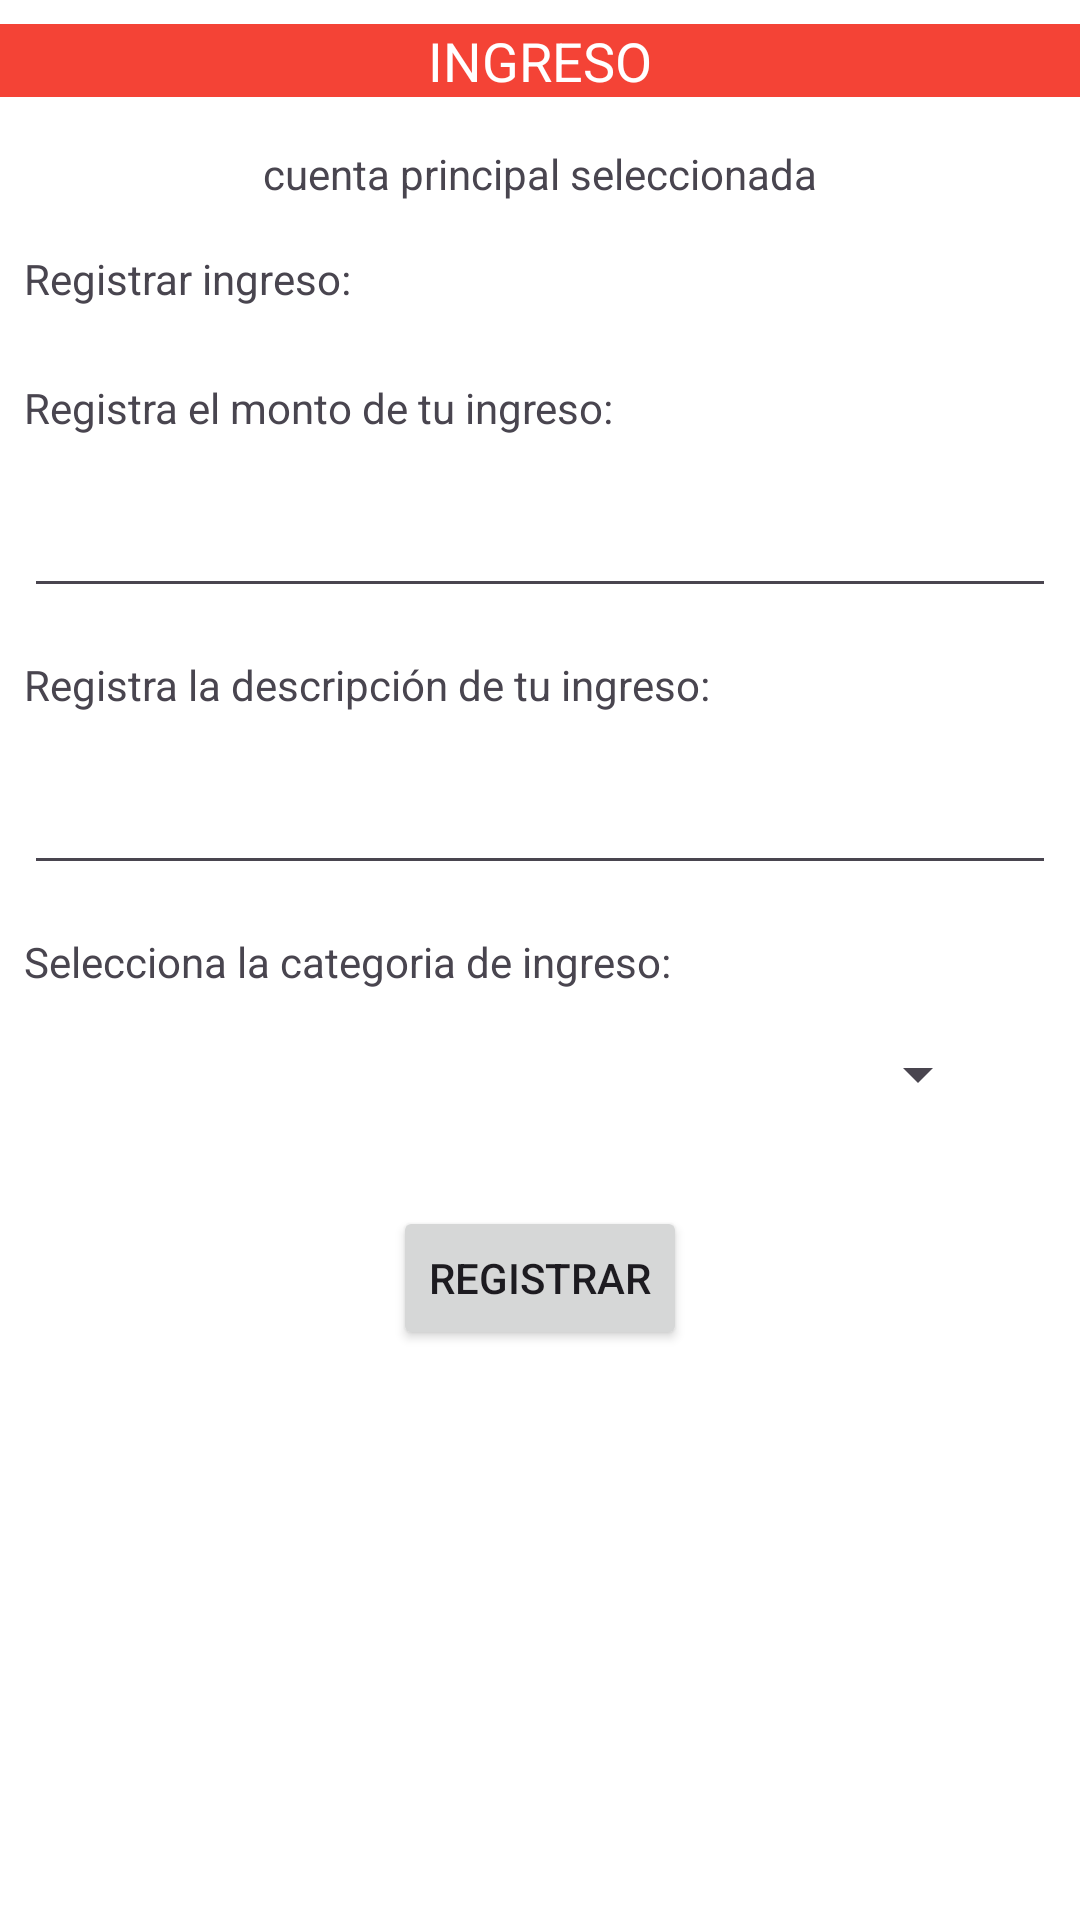

Produce the Android XML layout that renders to this screen, including the resource entries it uses.
<!-- AndroidManifest.xml: application theme Theme.ProyectoF -->
<!-- res/layout/fragment_ingreso.xml -->
<?xml version="1.0" encoding="utf-8"?>
<androidx.constraintlayout.widget.ConstraintLayout xmlns:android="http://schemas.android.com/apk/res/android"
    xmlns:app="http://schemas.android.com/apk/res-auto"
    xmlns:tools="http://schemas.android.com/tools"
    android:id="@+id/frameLayout"
    android:layout_width="match_parent"
    android:layout_height="match_parent"
    android:background="@color/verde_agua"
    tools:context=".IngresoFragment">

    
    <TextView
        android:id="@+id/textView3"
        android:layout_width="match_parent"
        android:layout_height="wrap_content"
        android:layout_marginTop="8dp"
        android:textColor="@color/white"
        android:background="@color/orange"
        android:gravity="center"
        android:text="@string/ingreso_"
        android:textSize="18sp"
        app:layout_constraintEnd_toEndOf="parent"
        app:layout_constraintStart_toStartOf="parent"
        app:layout_constraintTop_toTopOf="parent" />

    <TextView
        android:id="@+id/textView4"
        android:layout_width="wrap_content"
        android:layout_height="wrap_content"
        android:layout_marginTop="16dp"
        android:text="@string/cuenta_principal_seleccionada"
        app:layout_constraintEnd_toEndOf="parent"
        app:layout_constraintStart_toStartOf="parent"
        app:layout_constraintTop_toBottomOf="@+id/textView3" />

    <TextView
        android:id="@+id/textView5"
        android:layout_width="match_parent"
        android:layout_height="wrap_content"
        android:layout_marginStart="8dp"
        android:layout_marginTop="16dp"
        android:layout_marginEnd="8dp"
        android:text="@string/registrar_ingreso"
        app:layout_constraintEnd_toEndOf="parent"
        app:layout_constraintStart_toStartOf="parent"
        app:layout_constraintTop_toBottomOf="@+id/textView4" />

    <TextView
        android:id="@+id/textView6"
        android:layout_width="match_parent"
        android:layout_height="wrap_content"
        android:layout_marginStart="8dp"
        android:layout_marginTop="24dp"
        android:layout_marginEnd="8dp"
        android:text="@string/registra_el_monto_de_tu_ingreso"
        app:layout_constraintEnd_toEndOf="parent"
        app:layout_constraintStart_toStartOf="parent"
        app:layout_constraintTop_toBottomOf="@+id/textView5" />

    <EditText
        android:id="@+id/editTextNumber"
        android:layout_width="match_parent"
        android:layout_height="wrap_content"
        android:layout_marginStart="8dp"
        android:layout_marginTop="16dp"
        android:layout_marginEnd="8dp"
        android:ems="10"
        android:inputType="number"
        app:layout_constraintEnd_toEndOf="parent"
        app:layout_constraintStart_toStartOf="parent"
        app:layout_constraintTop_toBottomOf="@+id/textView6" />

    <TextView
        android:id="@+id/textView7"
        android:layout_width="match_parent"
        android:layout_height="wrap_content"
        android:layout_marginStart="8dp"
        android:layout_marginTop="16dp"
        android:layout_marginEnd="8dp"
        android:text="@string/registra_la_descripci_n_de_tu_ingreso"
        app:layout_constraintEnd_toEndOf="parent"
        app:layout_constraintStart_toStartOf="parent"
        app:layout_constraintTop_toBottomOf="@+id/editTextNumber" />

    <EditText
        android:id="@+id/editTextText5"
        android:layout_width="match_parent"
        android:layout_height="wrap_content"
        android:layout_marginStart="8dp"
        android:layout_marginTop="16dp"
        android:layout_marginEnd="8dp"
        android:ems="10"
        android:inputType="text"
        app:layout_constraintEnd_toEndOf="parent"
        app:layout_constraintStart_toStartOf="parent"
        app:layout_constraintTop_toBottomOf="@+id/textView7" />

    <TextView
        android:id="@+id/textView8"
        android:layout_width="match_parent"
        android:layout_height="wrap_content"
        android:layout_marginStart="8dp"
        android:layout_marginTop="16dp"
        android:layout_marginEnd="8dp"
        android:text="@string/selecciona_la_categoria_de_ingreso"
        app:layout_constraintEnd_toEndOf="parent"
        app:layout_constraintHorizontal_bias="0.526"
        app:layout_constraintStart_toStartOf="parent"
        app:layout_constraintTop_toBottomOf="@+id/editTextText5" />

    <Spinner
        android:id="@+id/spinner_ingreso"
        android:layout_width="300dp"
        android:layout_height="wrap_content"
        android:layout_marginStart="16dp"
        android:layout_marginTop="16dp"
        android:layout_marginEnd="16dp"
        app:layout_constraintEnd_toEndOf="parent"
        app:layout_constraintStart_toStartOf="parent"
        app:layout_constraintTop_toBottomOf="@+id/textView8" />

    <Button
        android:id="@+id/btn_mov_ingreso"
        android:layout_width="wrap_content"
        android:layout_height="wrap_content"
        android:layout_marginTop="32dp"
        android:text="@string/registrar"
        app:layout_constraintEnd_toEndOf="parent"
        app:layout_constraintStart_toStartOf="parent"
        app:layout_constraintTop_toBottomOf="@+id/spinner_ingreso" />


</androidx.constraintlayout.widget.ConstraintLayout>
<!-- resources referenced by this layout -->
<resources>
  <color name="orange">#F44336</color>
  <color name="verde_agua">#FFFFFF</color>
  <color name="white">#FFFFFFFF</color>
  <string name="cuenta_principal_seleccionada">cuenta principal seleccionada</string>
  <string name="ingreso_">INGRESO</string>
  <string name="registra_el_monto_de_tu_ingreso">Registra el monto de tu ingreso:</string>
  <string name="registra_la_descripci_n_de_tu_ingreso">Registra la descripción de tu ingreso:</string>
  <string name="registrar">Registrar</string>
  <string name="registrar_ingreso">Registrar ingreso:</string>
  <string name="selecciona_la_categoria_de_ingreso">Selecciona la categoria de ingreso:</string>
  <style name="Theme.ProyectoF" parent="Base.Theme.ProyectoF" />
  <color name="md_theme_light_primary">#006684</color>
  <color name="md_theme_light_onPrimary">#FFFFFF</color>
  <color name="md_theme_light_primaryContainer">#BEE9FF</color>
  <color name="md_theme_light_onPrimaryContainer">#001F2A</color>
  <color name="md_theme_light_secondary">#4D616C</color>
  <color name="md_theme_light_onSecondary">#FFFFFF</color>
  <color name="md_theme_light_secondaryContainer">#D0E6F2</color>
  <color name="md_theme_light_onSecondaryContainer">#081E27</color>
  <color name="md_theme_light_tertiary">#5D5B7D</color>
  <color name="md_theme_light_onTertiary">#FFFFFF</color>
  <color name="md_theme_light_tertiaryContainer">#E3DFFF</color>
  <color name="md_theme_light_onTertiaryContainer">#1A1836</color>
  <color name="md_theme_light_error">#BA1A1A</color>
  <color name="md_theme_light_errorContainer">#FFDAD6</color>
  <color name="md_theme_light_onError">#FFFFFF</color>
  <color name="md_theme_light_onErrorContainer">#410002</color>
  <color name="md_theme_light_background">#FBFCFE</color>
  <color name="md_theme_light_onBackground">#191C1E</color>
  <color name="md_theme_light_surface">#FBFCFE</color>
  <color name="md_theme_light_onSurface">#191C1E</color>
  <color name="md_theme_light_surfaceVariant">#DCE4E9</color>
  <color name="md_theme_light_onSurfaceVariant">#40484C</color>
  <color name="md_theme_light_outline">#70787D</color>
  <color name="md_theme_light_inverseOnSurface">#EFF1F3</color>
  <color name="md_theme_light_inverseSurface">#2E3133</color>
  <color name="md_theme_light_inversePrimary">#68D3FF</color>
</resources>
